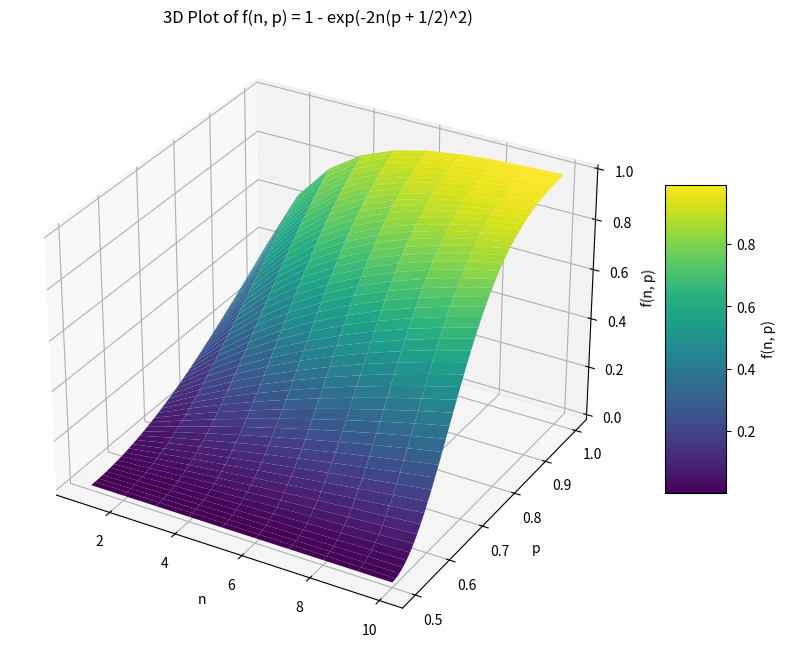

This figure's Python source:
import numpy as np
import matplotlib.pyplot as plt
from mpl_toolkits.mplot3d import Axes3D

# Define the function f(n, p)
def f(n, p):
    return 1 - np.exp(-2 * n * (p - 0.5)**2)

# Create a grid of n and p values
n = np.linspace(1, 10, 10)  # n from 0 to 5
p = np.linspace(0.5, 1, 100)  # p from -2 to 2
N, P = np.meshgrid(n, p)  # Create a meshgrid for n and p

# Compute f(n, p) for each point in the grid
Z = f(N, P)

# Create a 3D plot
fig = plt.figure(figsize=(10, 8))
ax = fig.add_subplot(111, projection='3d')

# Plot the surface
surface = ax.plot_surface(N, P, Z, cmap='viridis', edgecolor='none')

# Add a color bar
fig.colorbar(surface, ax=ax, shrink=0.5, aspect=5, label='f(n, p)')

# Set labels and title
ax.set_xlabel('n')
ax.set_ylabel('p')
ax.set_zlabel('f(n, p)')
ax.set_title('3D Plot of f(n, p) = 1 - exp(-2n(p + 1/2)^2)')

# Show the plot
plt.savefig("./theorem1.png")
